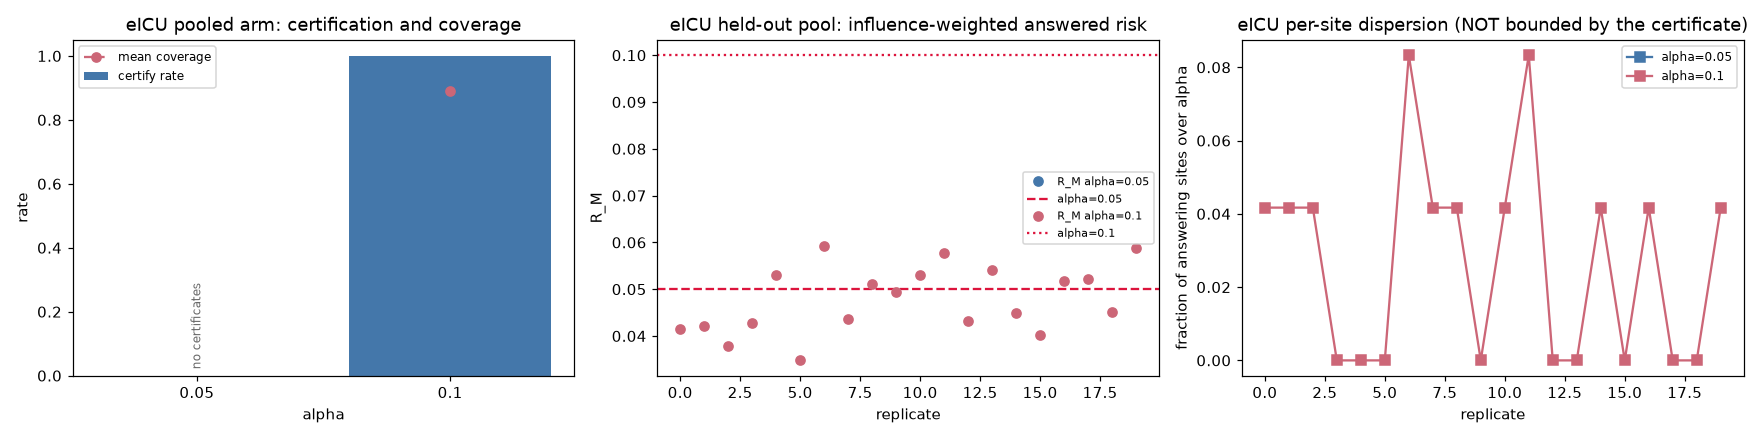

The table this chart was drawn from, first rows:
replicate, arm, alpha, certified, tau, tau_idx, deploy_mode, modes, coverage, n_target, n_answered, answered_err_rate, rm_fresh, rm_exceed, per_site_exceed_frac, hard, n_cal_carrying, head_auc_oos, head_auc_ablated, ablation_drop, leak_alarm, decline_reason
0, primary, 0.05, False, , , , , , 15169, 0, , , , , False, 74, 0.8595, 0.8559, 0.003636, False, baseline:failsafe|bbse:failsafe
0, primary, 0.1, True, 0.85, 15, baseline, baseline, 0.8546, 15169, 12964, 0.0419, 0.04146, False, 0.0417, False, 74, 0.8595, 0.8559, 0.003636, False, bbse:failsafe
1, primary, 0.05, False, , , , , , 22628, 0, , , , , False, 74, 0.865, 0.8607, 0.00436, False, baseline:failsafe|bbse:failsafe
1, primary, 0.1, True, 0.79, 12, baseline, baseline, 0.8892, 22628, 20120, 0.0462, 0.0422, False, 0.0417, False, 74, 0.865, 0.8607, 0.00436, False, bbse:failsafe
2, primary, 0.05, False, , , , , , 21727, 0, , , , , False, 74, 0.8544, 0.8495, 0.004975, False, baseline:failsafe|bbse:failsafe
2, primary, 0.1, True, 0.87, 16, baseline, baseline, 0.808, 21727, 17555, 0.0365, 0.03782, False, 0.0417, False, 74, 0.8544, 0.8495, 0.004975, False, bbse:failsafe
3, primary, 0.05, False, , , , , , 17910, 0, , , , , False, 74, 0.8637, 0.8586, 0.005088, False, baseline:failsafe|bbse:failsafe
3, primary, 0.1, True, 0.79, 12, baseline, baseline, 0.8884, 17910, 15912, 0.0454, 0.04267, False, 0.0, False, 74, 0.8637, 0.8586, 0.005088, False, bbse:failsafe
4, primary, 0.05, False, , , , , , 20341, 0, , , , , False, 74, 0.8672, 0.8631, 0.004094, False, baseline:failsafe|bbse:failsafe
4, primary, 0.1, True, 0.77, 11, baseline, baseline, 0.9107, 20341, 18525, 0.0539, 0.05297, False, 0.0, False, 74, 0.8672, 0.8631, 0.004094, False, bbse:failsafe
5, primary, 0.05, False, , , , , , 20764, 0, , , , , False, 74, 0.8638, 0.8629, 0.000892, False, baseline:failsafe|bbse:failsafe
5, primary, 0.1, True, 0.83, 14, baseline, baseline, 0.8559, 20764, 17772, 0.0352, 0.03479, False, 0.0, False, 74, 0.8638, 0.8629, 0.000892, False, bbse:failsafe
6, primary, 0.05, False, , , , , , 18094, 0, , , , , False, 74, 0.8651, 0.8588, 0.006348, False, baseline:failsafe|bbse:failsafe
6, primary, 0.1, True, 0.77, 11, baseline, baseline, 0.9114, 18094, 16491, 0.0516, 0.05932, False, 0.0833, False, 74, 0.8651, 0.8588, 0.006348, False, bbse:failsafe
7, primary, 0.05, False, , , , , , 15879, 0, , , , , False, 74, 0.8574, 0.8516, 0.005795, False, baseline:failsafe|bbse:failsafe
7, primary, 0.1, True, 0.83, 14, baseline, baseline, 0.8596, 15879, 13649, 0.0403, 0.04371, False, 0.0417, False, 74, 0.8574, 0.8516, 0.005795, False, bbse:failsafe
8, primary, 0.05, False, , , , , , 13667, 0, , , , , False, 74, 0.8611, 0.8559, 0.005268, False, baseline:failsafe|bbse:failsafe
8, primary, 0.1, True, 0.79, 12, baseline, baseline, 0.905, 13667, 12369, 0.0443, 0.05105, False, 0.0417, False, 74, 0.8611, 0.8559, 0.005268, False, bbse:failsafe
9, primary, 0.05, False, , , , , , 17651, 0, , , , , False, 74, 0.8611, 0.8554, 0.005682, False, baseline:failsafe|bbse:failsafe
9, primary, 0.1, True, 0.79, 12, baseline, baseline, 0.9002, 17651, 15889, 0.0523, 0.0495, False, 0.0, False, 74, 0.8611, 0.8554, 0.005682, False, bbse:failsafe
10, primary, 0.05, False, , , , , , 23954, 0, , , , , False, 74, 0.8583, 0.8533, 0.004984, False, baseline:failsafe|bbse:failsafe
10, primary, 0.1, True, 0.79, 12, baseline, baseline, 0.8947, 23954, 21431, 0.0568, 0.05296, False, 0.0417, False, 74, 0.8583, 0.8533, 0.004984, False, bbse:failsafe
11, primary, 0.05, False, , , , , , 20661, 0, , , , , False, 74, 0.8655, 0.8619, 0.003647, False, baseline:failsafe|bbse:failsafe
11, primary, 0.1, True, 0.73, 9, baseline, baseline, 0.9199, 20661, 19006, 0.0557, 0.0578, False, 0.0833, False, 74, 0.8655, 0.8619, 0.003647, False, bbse:failsafe
12, primary, 0.05, False, , , , , , 17631, 0, , , , , False, 74, 0.863, 0.8601, 0.002888, False, baseline:failsafe|bbse:failsafe
12, primary, 0.1, True, 0.85, 15, baseline, baseline, 0.858, 17631, 15127, 0.037, 0.04314, False, 0.0, False, 74, 0.863, 0.8601, 0.002888, False, bbse:failsafe
13, primary, 0.05, False, , , , , , 27021, 0, , , , , False, 74, 0.8601, 0.8556, 0.004423, False, baseline:failsafe|bbse:failsafe
13, primary, 0.1, True, 0.77, 11, baseline, baseline, 0.9182, 27021, 24812, 0.0557, 0.05405, False, 0.0, False, 74, 0.8601, 0.8556, 0.004423, False, bbse:failsafe
14, primary, 0.05, False, , , , , , 15383, 0, , , , , False, 74, 0.8603, 0.8556, 0.004726, False, baseline:failsafe|bbse:failsafe
14, primary, 0.1, True, 0.77, 11, baseline, baseline, 0.9198, 15383, 14150, 0.0482, 0.04497, False, 0.0417, False, 74, 0.8603, 0.8556, 0.004726, False, bbse:failsafe
15, primary, 0.05, False, , , , , , 18353, 0, , , , , False, 74, 0.8549, 0.851, 0.003912, False, baseline:failsafe|bbse:failsafe
15, primary, 0.1, True, 0.83, 14, baseline, baseline, 0.8586, 18353, 15758, 0.0496, 0.04012, False, 0.0, False, 74, 0.8549, 0.851, 0.003912, False, bbse:failsafe
16, primary, 0.05, False, , , , , , 16287, 0, , , , , False, 74, 0.865, 0.8612, 0.003843, False, baseline:failsafe|bbse:failsafe
16, primary, 0.1, True, 0.79, 12, baseline, baseline, 0.9029, 16287, 14705, 0.0518, 0.05183, False, 0.0417, False, 74, 0.865, 0.8612, 0.003843, False, bbse:failsafe
17, primary, 0.05, False, , , , , , 20116, 0, , , , , False, 74, 0.8611, 0.8567, 0.004445, False, baseline:failsafe|bbse:failsafe
17, primary, 0.1, True, 0.73, 9, baseline, baseline, 0.9215, 20116, 18536, 0.0516, 0.05228, False, 0.0, False, 74, 0.8611, 0.8567, 0.004445, False, bbse:failsafe
18, primary, 0.05, False, , , , , , 19947, 0, , , , , False, 74, 0.867, 0.8629, 0.004097, False, baseline:failsafe|bbse:failsafe
18, primary, 0.1, True, 0.77, 11, baseline, baseline, 0.9055, 19947, 18062, 0.0503, 0.04516, False, 0.0, False, 74, 0.867, 0.8629, 0.004097, False, bbse:failsafe
19, primary, 0.05, False, , , , , , 22155, 0, , , , , False, 74, 0.862, 0.859, 0.003054, False, baseline:failsafe|bbse:failsafe
19, primary, 0.1, True, 0.75, 10, baseline, baseline, 0.9257, 22155, 20509, 0.0522, 0.05878, False, 0.0417, False, 74, 0.862, 0.859, 0.003054, False, bbse:failsafe
